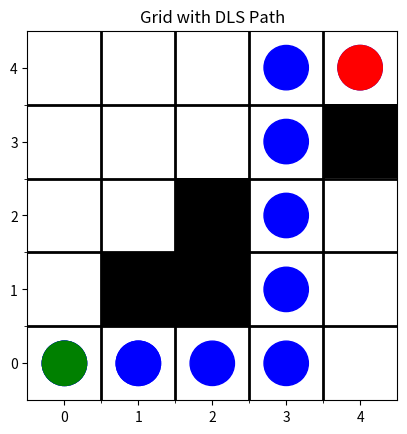
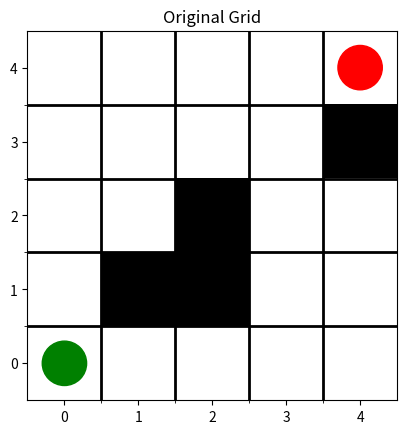

Here is the Python script that generated these plots, in order:
import matplotlib.pyplot as plt

# Define the grid environment with obstacles (1 indicates obstacle, 0 indicates free cell)
grid = [
    [0, 0, 0, 0, 0],
    [0, 1, 1, 0, 0],
    [0, 0, 1, 0, 0],
    [0, 0, 0, 0, 1],
    [0, 0, 0, 0, 0]
]

# Define initial and goal positions
initial_position = (0, 0)
goal_position = (4, 4)

# Define problem representation
class Problem:
    def __init__(self, grid, initial, goal):
        self.grid = grid
        self.initial_state = initial
        self.goal_state = goal

    def is_goal(self, state):
        return state == self.goal_state

    def expand(self, state):
        # Define possible movements: up, down, left, right
        movements = [(0, -1), (0, 1), (-1, 0), (1, 0)]
        valid_moves = []
        for move in movements:
            new_x = state[0] + move[0]
            new_y = state[1] + move[1]
            # Check if the new position is within the grid and not an obstacle
            if 0 <= new_x < len(self.grid) and 0 <= new_y < len(self.grid[0]) and self.grid[new_x][new_y] == 0:
                valid_moves.append((new_x, new_y))
        return valid_moves

# DLS algorithm
def depth_limited_search(problem, depth_limit):
    return recursive_dls(problem.initial_state, problem, depth_limit)

def recursive_dls(node, problem, depth_limit):
    if problem.is_goal(node):
        return [node]
    elif depth_limit == 0:
        return "cutoff"
    else:
        for child in problem.expand(node):
            result = recursive_dls(child, problem, depth_limit - 1)
            if result == "cutoff":
                continue
            elif result != "failure":
                return [node] + result
        return "failure"

# Create problem instance
problem = Problem(grid, initial_position, goal_position)

# Find path using DLS with depth limit 10
depth_limit = 10
path = depth_limited_search(problem, depth_limit)

# Output path
if path == "failure":
    print("No path found within the depth limit.")
elif path == "cutoff":
    print("Search terminated due to depth limit.")
else:
    print("Path found:", path)

    # Visualization code
    def visualize_path(grid, path):
        fig, ax = plt.subplots()
        # Create a grid with the same dimensions
        nrows, ncols = len(grid), len(grid[0])
        ax.set_xticks([x - 0.5 for x in range(1, ncols)], minor=True)
        ax.set_yticks([y - 0.5 for y in range(1, nrows)], minor=True)
        ax.grid(which="minor", color="black", linestyle='-', linewidth=2)
        ax.imshow(grid, cmap='Greys', interpolation='none')
        
        # Highlight the path
        if path:
            for (x, y) in path:
                ax.add_patch(plt.Circle((y, x), radius=0.3, color='blue'))
        
        # Highlight initial and goal positions
        ax.add_patch(plt.Circle((initial_position[1], initial_position[0]), radius=0.3, color='green'))
        ax.add_patch(plt.Circle((goal_position[1], goal_position[0]), radius=0.3, color='red'))
        
        plt.gca().invert_yaxis()
        plt.title("Grid with DLS Path")
        plt.show()

    visualize_path(grid, path)

    # Visualization of the original grid if no path found
    def visualize_grid(grid):
        fig, ax = plt.subplots()
        # Create a grid with the same dimensions
        nrows, ncols = len(grid), len(grid[0])
        ax.set_xticks([x - 0.5 for x in range(1, ncols)], minor=True)
        ax.set_yticks([y - 0.5 for y in range(1, nrows)], minor=True)
        ax.grid(which="minor", color="black", linestyle='-', linewidth=2)
        ax.imshow(grid, cmap='Greys', interpolation='none')
        
        # Highlight initial and goal positions
        ax.add_patch(plt.Circle((initial_position[1], initial_position[0]), radius=0.3, color='green'))
        ax.add_patch(plt.Circle((goal_position[1], goal_position[0]), radius=0.3, color='red'))
        
        plt.gca().invert_yaxis()
        plt.title("Original Grid")
        plt.show()

    visualize_grid(grid)
